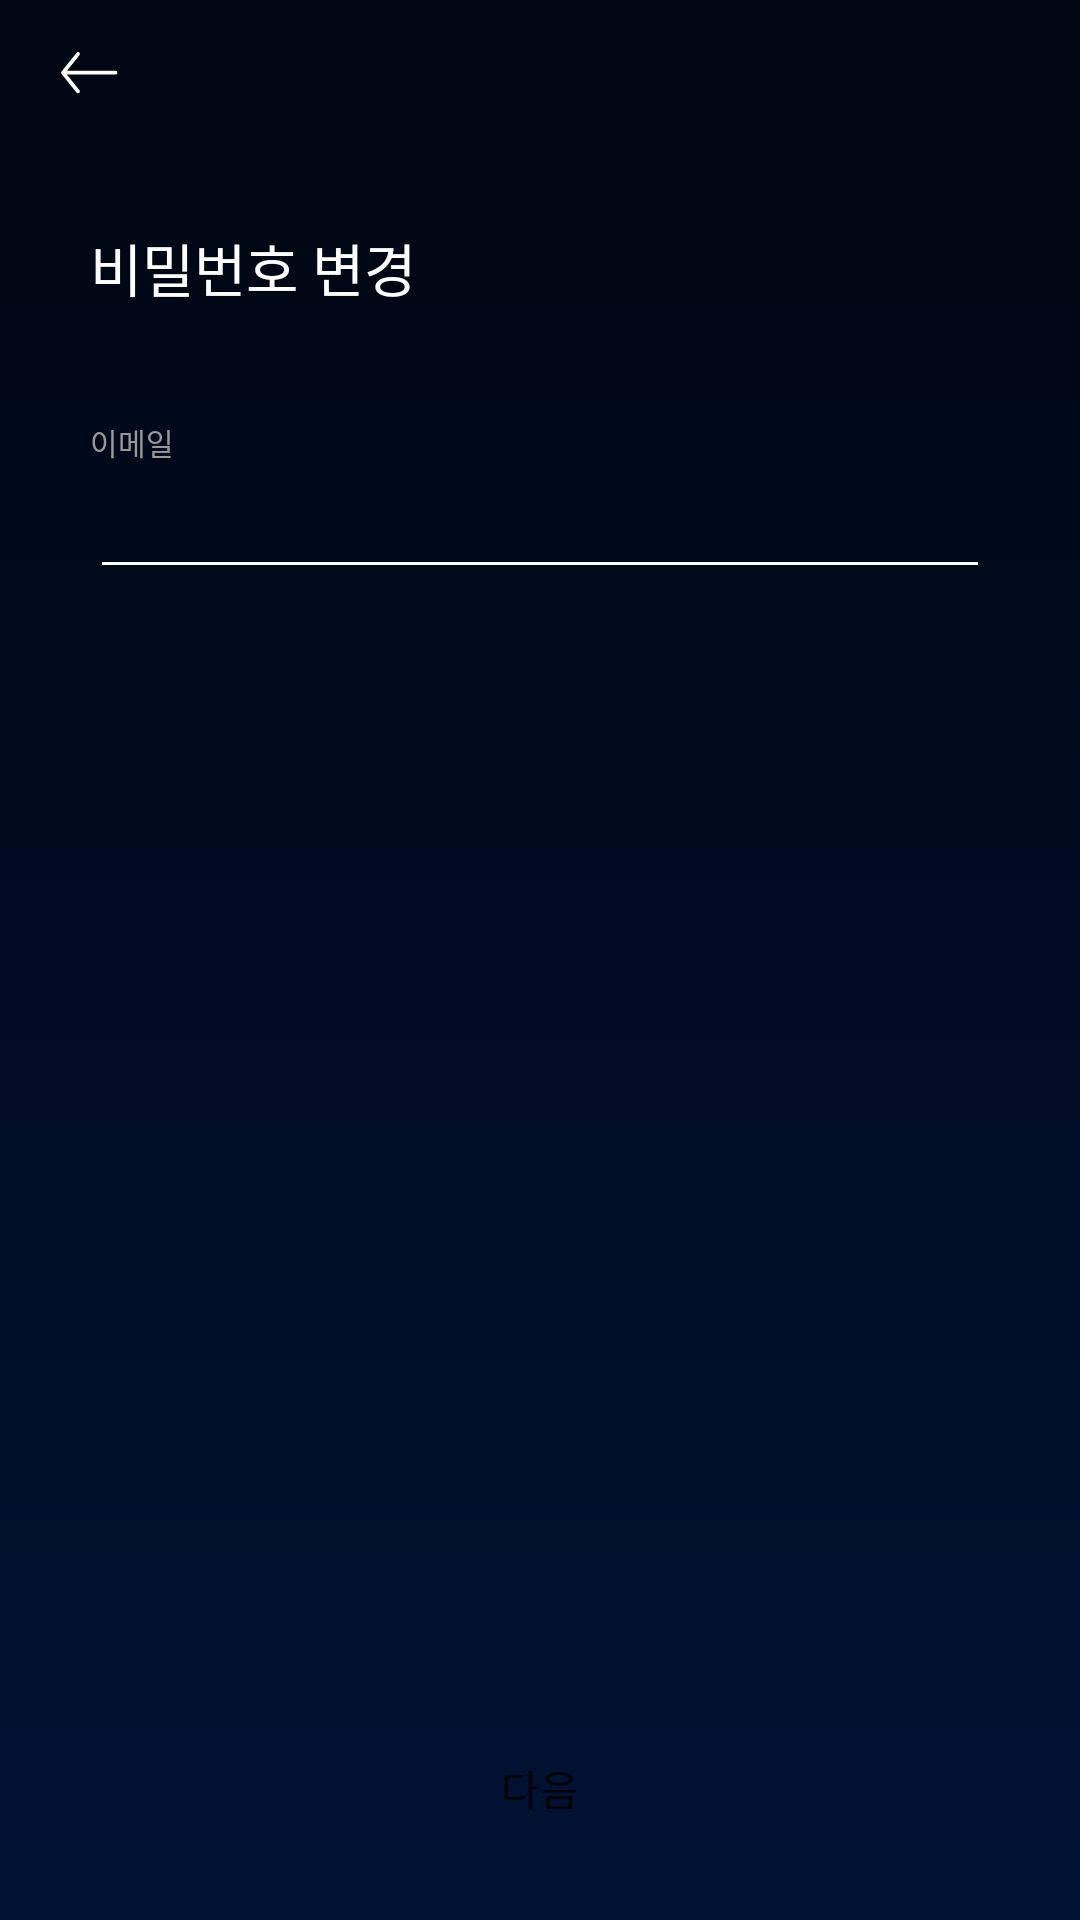

Produce the Android XML layout that renders to this screen, including the resource entries it uses.
<!-- AndroidManifest.xml: application theme Theme.TD_Android -->
<!-- res/layout/activity_password_email.xml -->
<?xml version="1.0" encoding="utf-8"?>
<androidx.constraintlayout.widget.ConstraintLayout xmlns:android="http://schemas.android.com/apk/res/android"
    xmlns:app="http://schemas.android.com/apk/res-auto"
    xmlns:tools="http://schemas.android.com/tools"
    android:layout_width="match_parent"
    android:layout_height="match_parent"
    android:background="@drawable/background">


    <ImageView
        android:id="@+id/imageView3"
        android:layout_width="wrap_content"
        android:layout_height="wrap_content"
        android:layout_marginStart="20dp"
        android:layout_marginTop="17dp"
        app:layout_constraintStart_toStartOf="parent"
        app:layout_constraintTop_toTopOf="parent"
        app:srcCompat="@drawable/ic_back" />

    <TextView
        android:id="@+id/textView24"
        android:layout_width="wrap_content"
        android:layout_height="wrap_content"
        android:layout_marginStart="30dp"
        android:layout_marginTop="43dp"
        android:fontFamily="@font/cafe24oneprettynight"
        android:text="비밀번호 변경"
        android:textColor="@color/white"
        android:textSize="19sp"
        app:layout_constraintStart_toStartOf="parent"
        app:layout_constraintTop_toBottomOf="@+id/imageView3" />

    <TextView
        android:id="@+id/textView25"
        android:layout_width="wrap_content"
        android:layout_height="wrap_content"
        android:layout_marginStart="30dp"
        android:layout_marginTop="37dp"
        android:fontFamily="@font/cafe24oneprettynight"
        android:text="이메일"
        android:textColor="#999999"
        android:textSize="10sp"
        app:layout_constraintStart_toStartOf="parent"
        app:layout_constraintTop_toBottomOf="@+id/textView24" />

    <EditText
        android:id="@+id/editTextTextEmailAddress"
        android:layout_width="0dp"
        android:layout_height="wrap_content"
        android:layout_marginHorizontal="30dp"
        android:layout_marginTop="3dp"
        android:backgroundTint="@color/white"
        android:ems="10"
        android:inputType="textEmailAddress"
        android:textColor="@color/white"
        android:textSize="16sp"
        app:layout_constraintEnd_toEndOf="parent"
        app:layout_constraintStart_toStartOf="parent"
        app:layout_constraintTop_toBottomOf="@+id/textView25" />

    <androidx.appcompat.widget.AppCompatButton
        android:id="@+id/button6"
        android:layout_width="0dp"
        android:layout_height="36dp"
        android:layout_marginHorizontal="30dp"
        android:layout_marginBottom="26dp"
        android:background="@drawable/all_button"
        android:text="다음"
        app:layout_constraintBottom_toBottomOf="parent"
        app:layout_constraintEnd_toEndOf="parent"
        app:layout_constraintStart_toStartOf="parent" />
</androidx.constraintlayout.widget.ConstraintLayout>
<!-- resources referenced by this layout -->
<resources>
  <color name="white">#FFFFFFFF</color>
  <!-- drawable background (drawable) -->
  <vector xmlns:android="http://schemas.android.com/apk/res/android"
      xmlns:aapt="http://schemas.android.com/aapt"
      android:width="360dp"
      android:height="640dp"
      android:viewportWidth="360"
      android:viewportHeight="640">
    <path
        android:pathData="M0,0h360v640h-360z">
      <aapt:attr name="android:fillColor">
        <gradient 
            android:startX="180"
            android:startY="0"
            android:endX="180"
            android:endY="640"
            android:type="linear">
          <item android:offset="0" android:color="#FF000611"/>
          <item android:offset="1" android:color="#FF001234"/>
          <item android:offset="1" android:color="#FF001234"/>
        </gradient>
      </aapt:attr>
    </path>
  </vector>
  <!-- drawable ic_back (drawable) -->
  <vector xmlns:android="http://schemas.android.com/apk/res/android"
      android:width="20dp"
      android:height="15dp"
      android:viewportWidth="20"
      android:viewportHeight="15">
    <path
        android:pathData="M6,1L1,7.233L6,13.465M1,7.233H18.5"
        android:strokeLineJoin="round"
        android:strokeWidth="1.25"
        android:fillColor="#00000000"
        android:strokeColor="#ffffff"
        android:strokeLineCap="round"/>
  </vector>
  <style name="Theme.TD_Android" parent="Theme.MaterialComponents.DayNight.DarkActionBar">
          
          <item name="colorPrimary">@color/purple_500</item>
          <item name="colorPrimaryVariant">@color/purple_700</item>
          <item name="colorOnPrimary">@color/white</item>
          
          <item name="colorSecondary">@color/teal_200</item>
          <item name="colorSecondaryVariant">@color/teal_700</item>
          <item name="colorOnSecondary">@color/black</item>
          
          <item name="android:statusBarColor">@color/status_bar</item>
          
          <item name="windowNoTitle">true</item>
      </style>
  <color name="purple_500">#FF6200EE</color>
  <color name="purple_700">#FF3700B3</color>
  <color name="teal_200">#FF03DAC5</color>
  <color name="teal_700">#FF018786</color>
  <color name="black">#FF000000</color>
  <color name="status_bar">#804E4E4E</color>
</resources>
